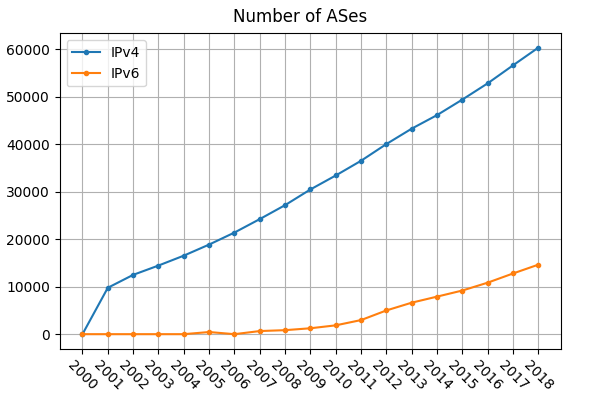

The file beside this chart, header and first rows:
year, IPv4, IPv6
2000, 3, 0
2001, 9766, 0
2002, 12483, 0
2003, 14446, 0
2004, 16528, 0
2005, 18862, 450
2006, 21389, 0
2007, 24223, 656
2008, 27162, 843
2009, 30464, 1243
2010, 33404, 1859
2011, 36502, 2969
2012, 40022, 4997
2013, 43264, 6630
2014, 46115, 7904
2015, 49386, 9190
2016, 52804, 10843
2017, 56592, 12778
2018, 60322, 14635
